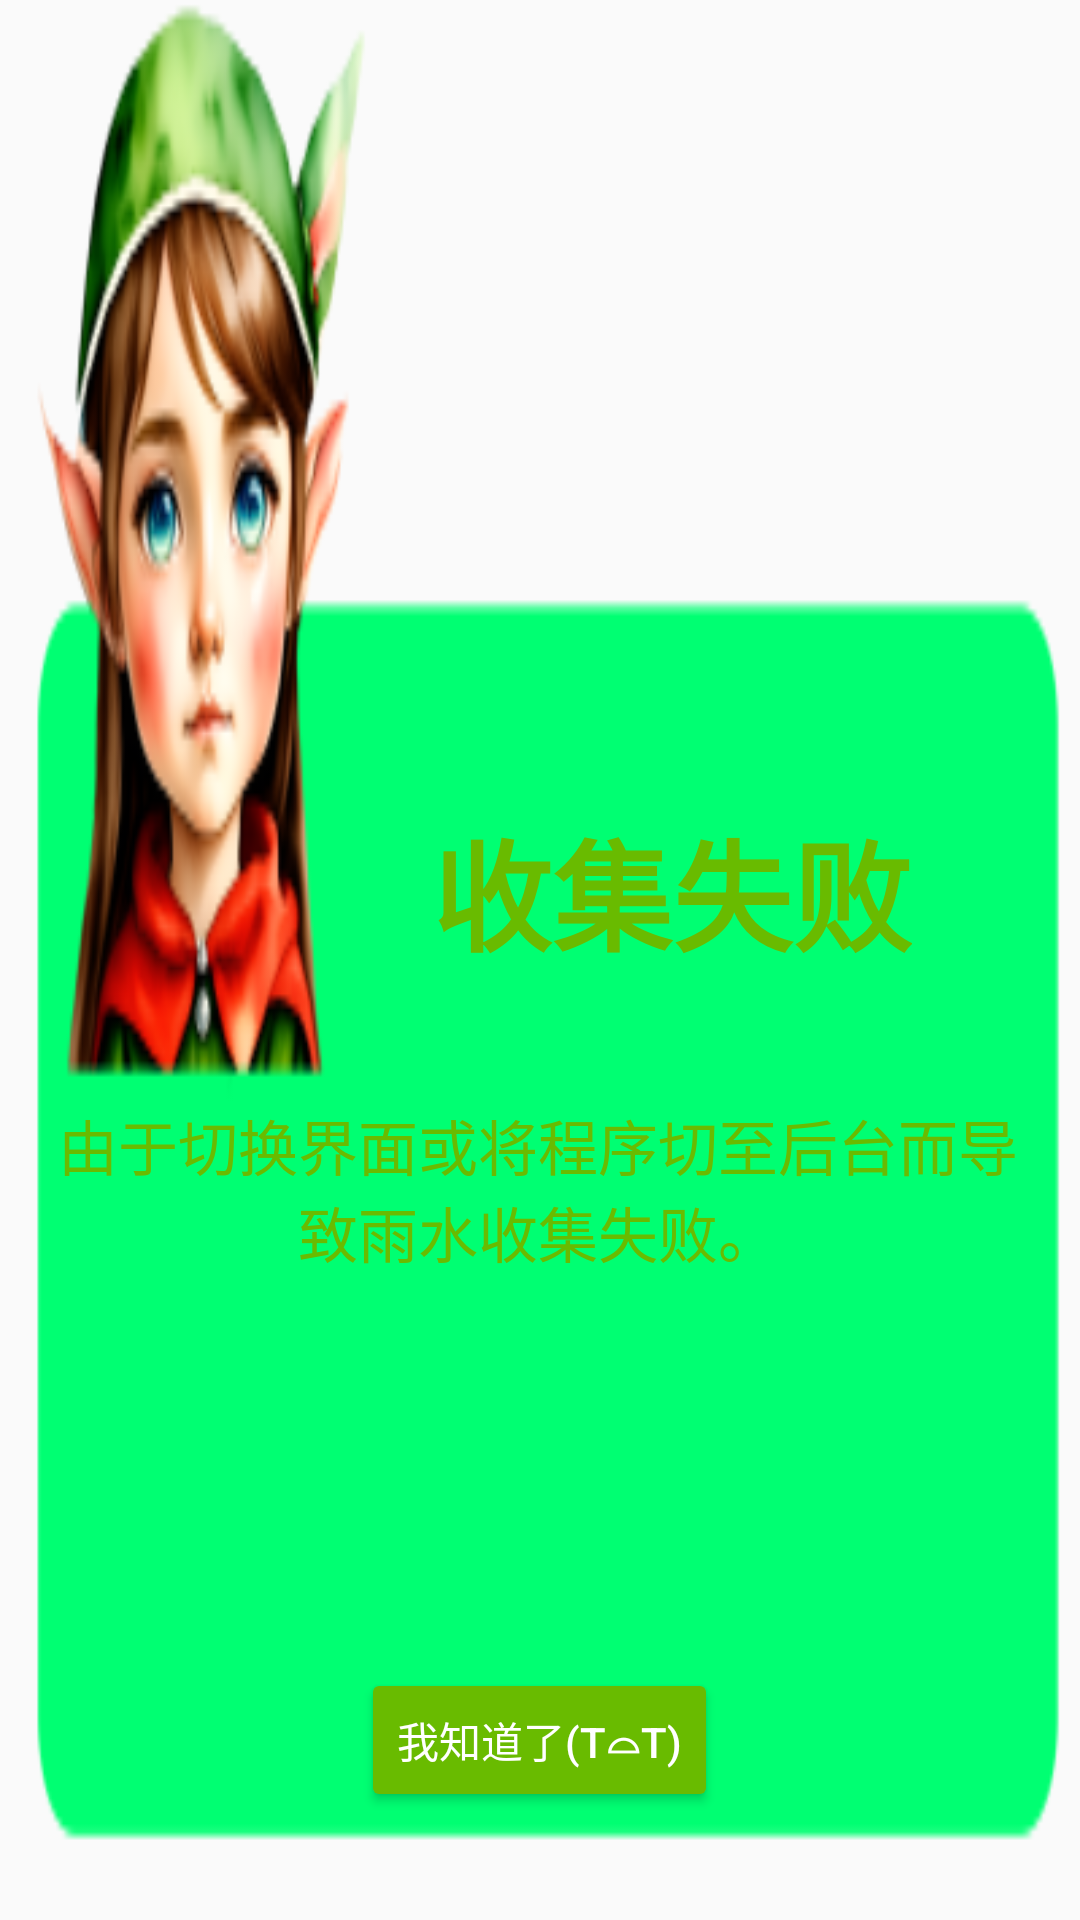

Write the Android layout XML for this screen, with the resource values it uses.
<!-- AndroidManifest.xml: application theme Theme.Wyr_TimeGarden -->
<!-- res/layout/warn_dialog_layout.xml -->
<?xml version="1.0" encoding="utf-8"?>
<LinearLayout xmlns:android="http://schemas.android.com/apk/res/android"
    android:layout_width="400dp"
    android:layout_height="400dp"
    android:layout_gravity="center"
    android:background="@drawable/warn_dialog"
    android:orientation="vertical"
    android:padding="16dp">

    <RelativeLayout
        android:layout_width="match_parent"
        android:layout_height="match_parent">

        <TextView
            android:id="@+id/dialog_title"
            android:layout_width="wrap_content"
            android:layout_height="wrap_content"
            android:layout_alignParentTop="true"
            android:layout_alignParentEnd="true"
            android:layout_alignParentBottom="true"
            android:layout_marginTop="132dp"
            android:layout_marginEnd="40dp"
            android:layout_marginBottom="178dp"
            android:gravity="center"
            android:text="收集失败"
            android:textColor="@color/darkGreen"
            android:textSize="40sp"
            android:textStyle="bold" />

        <TextView
            android:id="@+id/dialog_message"
            android:layout_width="match_parent"
            android:layout_height="wrap_content"
            android:layout_alignParentStart="true"
            android:layout_alignParentTop="true"
            android:layout_alignParentEnd="true"
            android:layout_alignParentBottom="true"
            android:layout_marginStart="0dp"
            android:layout_marginLeft="150dp"
            android:layout_marginTop="231dp"
            android:layout_marginEnd="1dp"
            android:layout_marginBottom="79dp"
            android:gravity="center"
            android:text="由于切换界面或将程序切至后台而导致雨水收集失败。"
            android:textColor="@color/darkGreen"
            android:textSize="20sp" />

        <LinearLayout
            android:layout_width="match_parent"
            android:layout_height="wrap_content"
            android:layout_alignParentBottom="true"
            android:layout_marginBottom="20dp"
            android:gravity="center_horizontal"
            android:orientation="horizontal">


            <Button
                android:id="@+id/dialog_wakaru_button"
                android:layout_width="wrap_content"
                android:layout_height="wrap_content"
                android:backgroundTint="@color/darkGreen"
                android:textColor="@color/white"
                android:text="我知道了(T⌓T)" />

        </LinearLayout>

    </RelativeLayout>


</LinearLayout>
<!-- resources referenced by this layout -->
<resources>
  <color name="darkGreen">#69BB00</color>
  <color name="white">#FFFFFFFF</color>
  <!-- drawable warn_dialog: png bitmap (drawable, 30508 bytes) -->
  <style name="Theme.Wyr_TimeGarden" parent="Theme.MaterialComponents.Light.NoActionBar.Bridge">
          
          <item name="colorPrimary">@color/purple_500</item>
          <item name="colorPrimaryVariant">@color/green</item>
          <item name="colorOnPrimary">@color/white</item>
          
          <item name="colorSecondary">@color/teal_200</item>
          <item name="colorSecondaryVariant">@color/teal_700</item>
          <item name="colorOnSecondary">@color/black</item>
          
          <item name="android:statusBarColor">?attr/colorPrimaryVariant</item>
          
      </style>
  <color name="purple_500">#FF6200EE</color>
  <color name="green">#009688</color>
  <color name="teal_200">#FF03DAC5</color>
  <color name="teal_700">#FF018786</color>
  <color name="black">#FF000000</color>
</resources>
